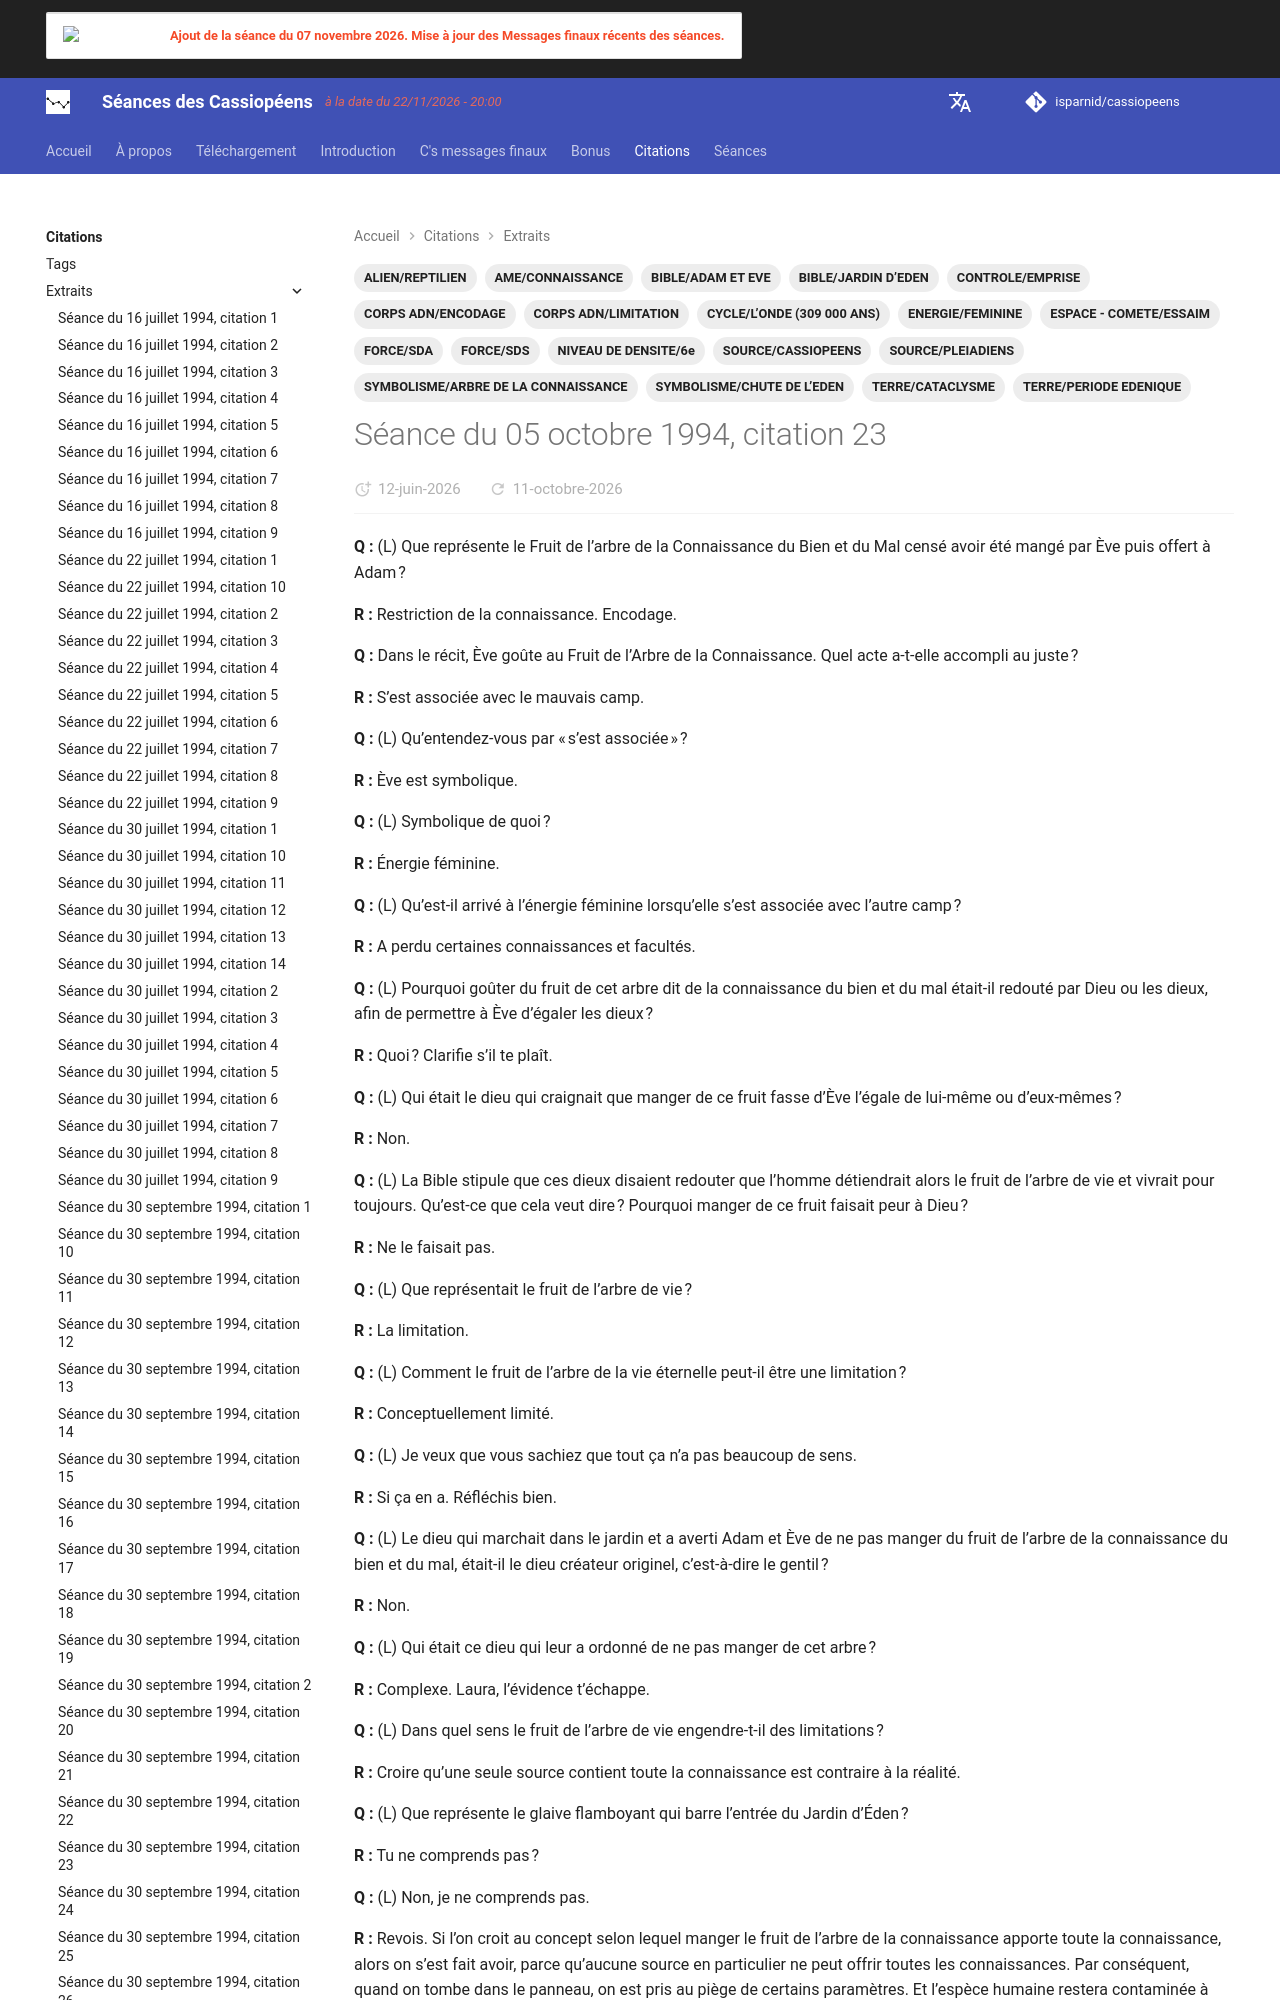

repository: isparnid/cassiopeens · page: citations/extraits/1994-10-05_citation-23/index.html · generator: mkdocs

---
title: "Séance du 05 octobre 1994, citation 23"
date:
  created: 2026-03-16
  updated: 2026-10-09
tags:
  - ALIEN/REPTILIEN
  - AME/CONNAISSANCE
  - BIBLE/ADAM ET EVE
  - BIBLE/JARDIN D’EDEN
  - CONTROLE/EMPRISE
  - CORPS ADN/ENCODAGE
  - CORPS ADN/LIMITATION
  - CYCLE/L’ONDE (309 000 ANS)
  - ENERGIE/FEMININE
  - ESPACE - COMETE/ESSAIM
  - FORCE/SDA
  - FORCE/SDS
  - NIVEAU DE DENSITE/6e
  - SOURCE/CASSIOPEENS
  - SOURCE/PLEIADIENS
  - SYMBOLISME/ARBRE DE LA CONNAISSANCE
  - SYM
